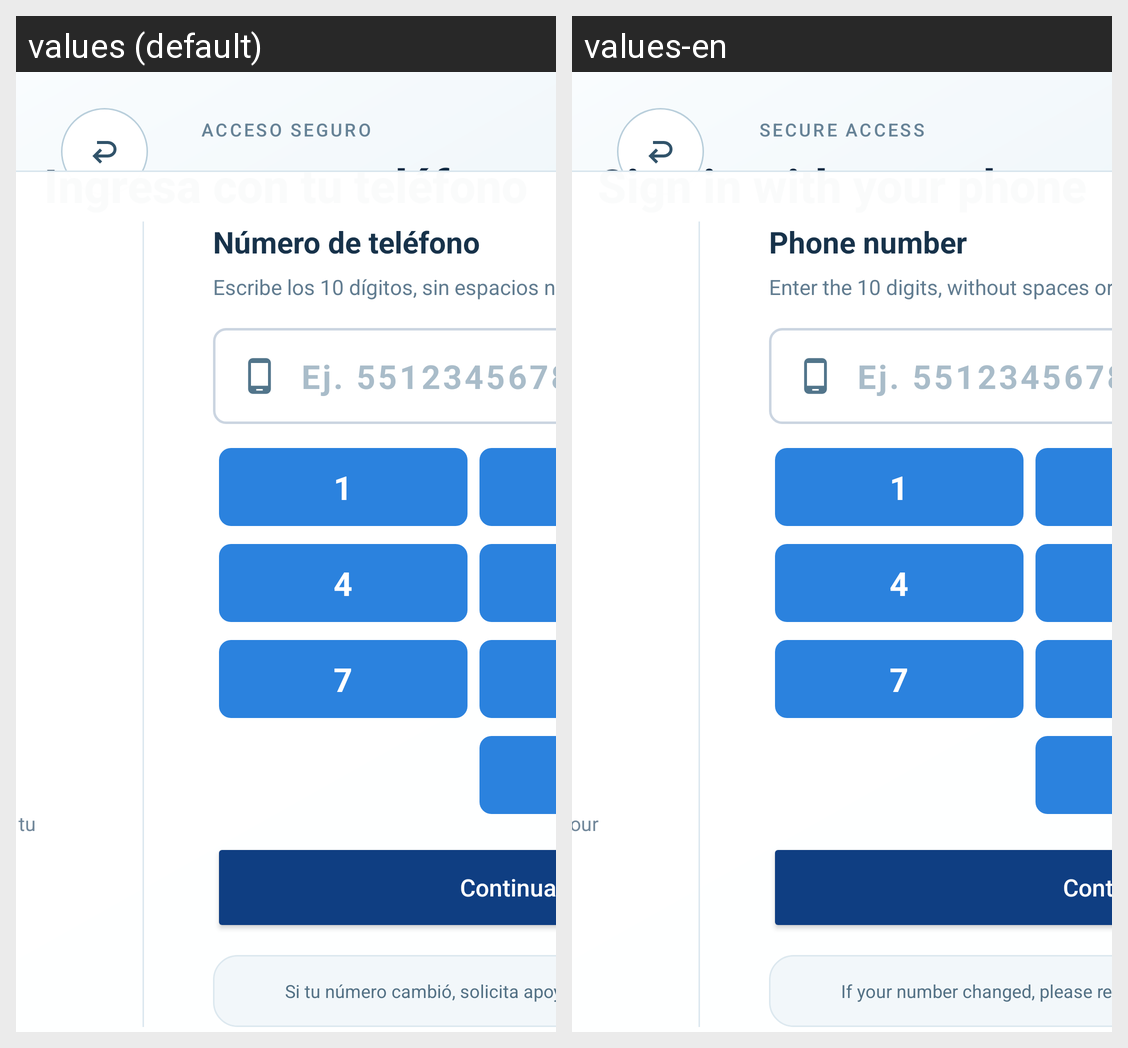

Here is an Android app screen in its default locale and in the app's own translations. Write out the translated-string differences for the strings that appear on this screen.
Android screen res/layout/activity_phone_login.xml rendered under 2 locales, left to right: values (default), values-en. Device: Nexus 5 (rendered at 1080×1920; each locale shown at half size, 540×960, under a caption strip naming it); theme Theme.Quiosco.
Strings drawn on this screen, with the default value and each locale's value (text and hints the layout hard-codes, and strings that could not be matched under every locale, appear in the picture but are not listed):

phone_login_eyebrow
  values: ACCESO SEGURO
  values-en: SECURE ACCESS

phone_login_title
  values: Ingresa con tu teléfono
  values-en: Sign in with your phone

phone_login_card_desc
  values: Usaremos el número registrado para localizar tu perfil de paciente.
  values-en: We will use your registered number to locate your patient profile.

phone_login_input_title
  values: Número de teléfono
  values-en: Phone number

phone_login_input_desc
  values: Escribe los 10 dígitos, sin espacios ni guiones.
  values-en: Enter the 10 digits, without spaces or hyphens.

phone_login_btn
  values: Continuar de forma segura
  values-en: Continue securely

phone_login_info
  values: Si tu número cambió, solicita apoyo al personal del módulo.
  values-en: If your number changed, please request assistance from staff.
